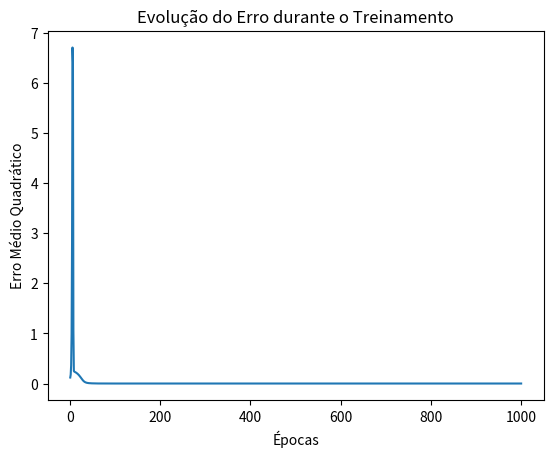

Source code (Python):
import numpy as np
import matplotlib.pyplot as plt

# Função identidade para previsão contínua
def identidade(x):
    return x

# Derivada da função identidade
def derivada_identidade(x):
    return 1

# Função sigmoid e sua derivada
def sigmoid(x):
    return 1 / (1 + np.exp(-x))

def derivada_sigmoid(x):
    return x * (1 - x)

# Configurações da rede neural
tamanho_entrada = 2
tamanho_oculta = 4  # Ajuste o número de neurônios conforme necessário
tamanho_saida = 1
taxa_aprendizado = 0.5  # Ajuste a taxa de aprendizado conforme necessário
epocas = 1000  # Pode ser necessário aumentar o número de épocas

# Dados de entrada e saída (valores contínuos)
X = np.array([[0, 0], [0, 1], [0, 1], [1, 0]])
y = np.array([[0.1], [0.9], [0.8], [0.2]])  # Exemplo de valores de preço de ações

# Inicialização dos pesos
pesos_entrada_oculta = np.random.uniform(size=(tamanho_entrada, tamanho_oculta))
pesos_oculta_saida = np.random.uniform(size=(tamanho_oculta, tamanho_saida))

# Lista para armazenar o erro ao longo das épocas
historico_erro = []

# TREINAMENTO

# Treinamento da rede neural
for epoca in range(epocas):
    # Feedforward
    entrada_oculta = np.dot(X, pesos_entrada_oculta)
    saida_oculta = sigmoid(entrada_oculta)

    entrada_saida = np.dot(saida_oculta, pesos_oculta_saida)
    saida_prevista = identidade(entrada_saida)

    # Cálculo do erro (Mean Squared Error)
    erro = y - saida_prevista
    erro_medio = np.mean(erro**2)
    historico_erro.append(erro_medio)

    # Backpropagation
    erro_saida = erro * derivada_identidade(saida_prevista)
    erro_oculta = erro_saida.dot(pesos_oculta_saida.T) * derivada_sigmoid(saida_oculta)

    # Atualização dos pesos
    pesos_oculta_saida += saida_oculta.T.dot(erro_saida) * taxa_aprendizado
    pesos_entrada_oculta += X.T.dot(erro_oculta) * taxa_aprendizado

# Plotar o gráfico do erro ao longo das épocas
plt.plot(range(1, epocas + 1), historico_erro)
plt.title('Evolução do Erro durante o Treinamento')
plt.xlabel('Épocas')
plt.ylabel('Erro Médio Quadrático')
plt.show()

# TESTE

# Teste da rede neural treinada
novos_dados = np.array([[0, 0], [0, 1], [1, 1], [1, 0]])

entrada_oculta = np.dot(novos_dados, pesos_entrada_oculta)
saida_oculta = sigmoid(entrada_oculta)

entrada_saida = np.dot(saida_oculta, pesos_oculta_saida)
saida_prevista = identidade(entrada_saida)

# Imprimir os valores previstos
print("\nValores Previstos:")
print(saida_prevista)